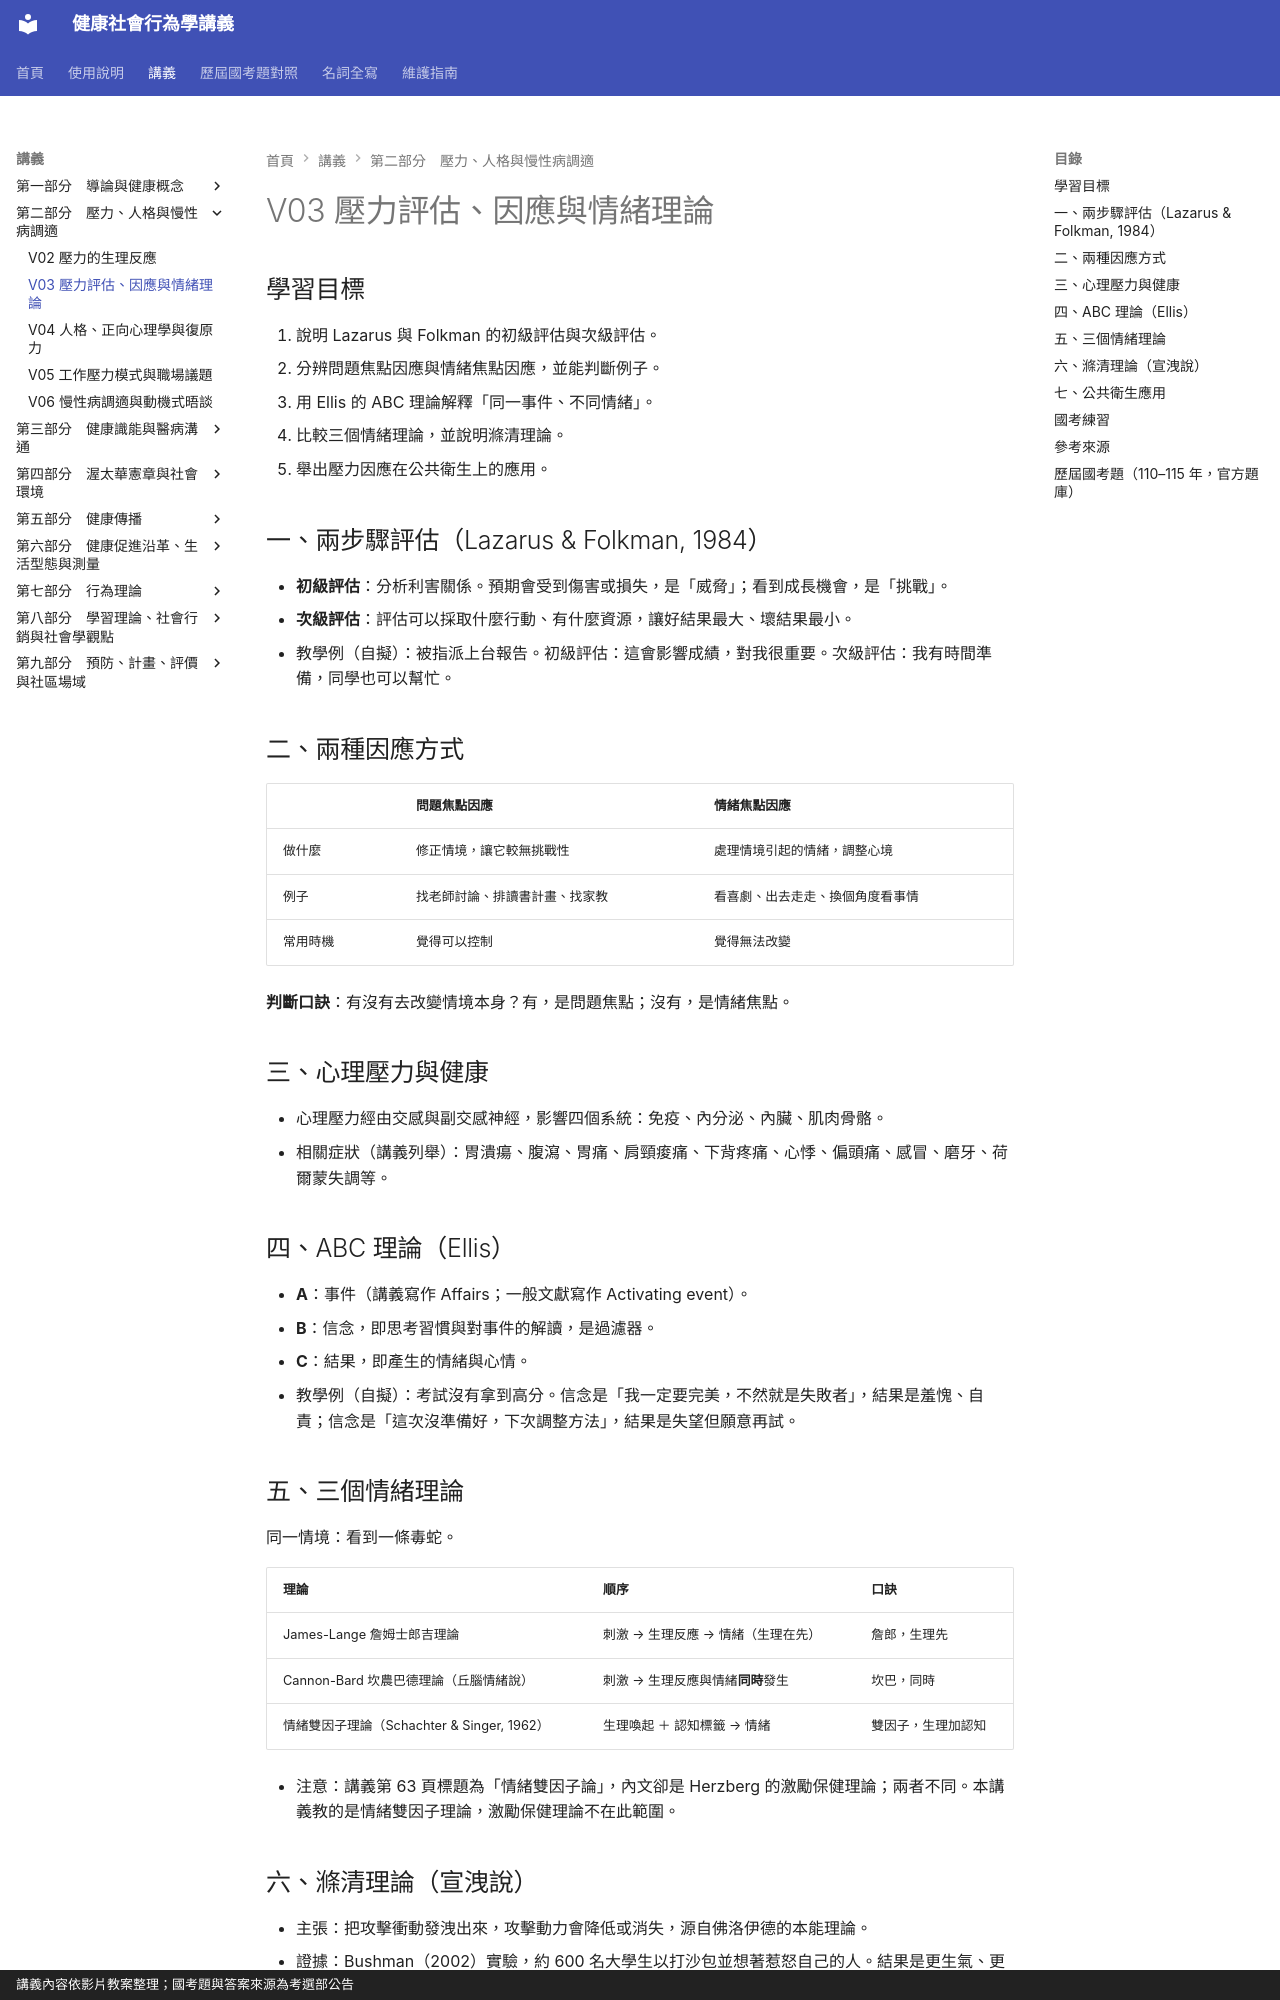

repository: greengarden0925/Health-Behavior-and-Society · page: chapters/V03/index.html · generator: mkdocs · copyright: 講義內容依影片教案整理；國考題與答案來源為考選部公告

# V03 壓力評估、因應與情緒理論

## 學習目標

1. 說明 Lazarus 與 Folkman 的初級評估與次級評估。
2. 分辨問題焦點因應與情緒焦點因應，並能判斷例子。
3. 用 Ellis 的 ABC 理論解釋「同一事件、不同情緒」。
4. 比較三個情緒理論，並說明滌清理論。
5. 舉出壓力因應在公共衛生上的應用。

## 一、兩步驟評估（Lazarus & Folkman, 1984）

- **初級評估**：分析利害關係。預期會受到傷害或損失，是「威脅」；看到成長機會，是「挑戰」。
- **次級評估**：評估可以採取什麼行動、有什麼資源，讓好結果最大、壞結果最小。
- 教學例（自擬）：被指派上台報告。初級評估：這會影響成績，對我很重要。次級評估：我有時間準備，同學也可以幫忙。

## 二、兩種因應方式

| | 問題焦點因應 | 情緒焦點因應 |
|---|---|---|
| 做什麼 | 修正情境，讓它較無挑戰性 | 處理情境引起的情緒，調整心境 |
| 例子 | 找老師討論、排讀書計畫、找家教 | 看喜劇、出去走走、換個角度看事情 |
| 常用時機 | 覺得可以控制 | 覺得無法改變 |

**判斷口訣**：有沒有去改變情境本身？有，是問題焦點；沒有，是情緒焦點。

## 三、心理壓力與健康

- 心理壓力經由交感與副交感神經，影響四個系統：免疫、內分泌、內臟、肌肉骨骼。
- 相關症狀（講義列舉）：胃潰瘍、腹瀉、胃痛、肩頸痠痛、下背疼痛、心悸、偏頭痛、感冒、磨牙、荷爾蒙失調等。

## 四、ABC 理論（Ellis）

- **A**：事件（講義寫作 Affairs；一般文獻寫作 Activating event）。
- **B**：信念，即思考習慣與對事件的解讀，是過濾器。
- **C**：結果，即產生的情緒與心情。
- 教學例（自擬）：考試沒有拿到高分。信念是「我一定要完美，不然就是失敗者」，結果是羞愧、自責；信念是「這次沒準備好，下次調整方法」，結果是失望但願意再試。

## 五、三個情緒理論

同一情境：看到一條毒蛇。

| 理論 | 順序 | 口訣 |
|---|---|---|
| James-Lange 詹姆士郎吉理論 | 刺激 → 生理反應 → 情緒（生理在先） | 詹郎，生理先 |
| Cannon-Bard 坎農巴德理論（丘腦情緒說） | 刺激 → 生理反應與情緒**同時**發生 | 坎巴，同時 |
| 情緒雙因子理論（Schachter & Singer, 1962） | 生理喚起 ＋ 認知標籤 → 情緒 | 雙因子，生理加認知 |

- 注意：講義第 63 頁標題為「情緒雙因子論」，內文卻是 Herzberg 的激勵保健理論；兩者不同。本講義教的是情緒雙因子理論，激勵保健理論不在此範圍。

## 六、滌清理論（宣洩說）

- 主張：把攻擊衝動發洩出來，攻擊動力會降低或消失，源自佛洛伊德的本能理論。
- 證據：Bushman（2002）實驗，約 600 名大學生以打沙包並想著惹怒自己的人。結果是更生氣、更具攻擊性，**不支持靠發洩消氣**。

## 七、公共衛生應用

- **WHO Self-Help Plus（SH+）**：5 次、每次 2 小時的錄音工作坊，加上圖解自助手冊，由短期訓練的非專業帶領者執行。Tol et al.（2020）在烏干達南蘇丹難民婦女的隨機試驗中，694 人，3 個月後心理困擾有小幅但顯著的改善。
- **台灣**：衛福部「15–45 歲青壯世代心理健康支持方案」，113 年 8 月 1 日上路，每人提供 3 次免費心理諮商。
- 教學詮釋（非政策原文）：這項方案是在增加次級評估中的「資源」。
